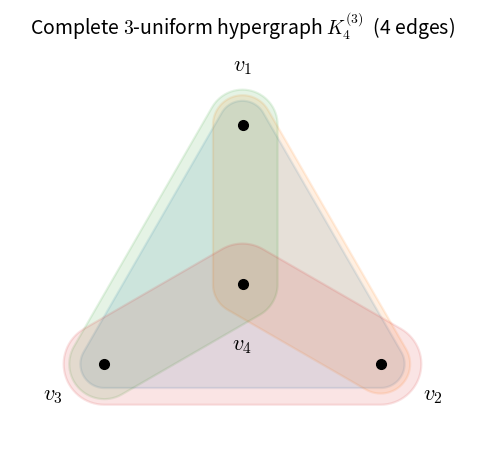

Here is the Python script that generated this plot:
import math
from itertools import combinations

import matplotlib.pyplot as plt
from matplotlib.patches import Polygon

plt.rcParams["mathtext.fontset"] = "cm"

# ========= غيّر هذه القيم فقط =========
n = 4          # عدد الرؤوس
k = 3          # حجم كل حافة (k-uniform)
center = True  # True: ضع الرأس الأخير في المركز (أوضح لـ K4^(3))
# =====================================


def rounded_hull(points, r, steps=30):
    """منحنى مغلق ناعم يحيط بالنقاط على بعد r منها."""
    cx = sum(p[0] for p in points) / len(points)
    cy = sum(p[1] for p in points) / len(points)
    pts = sorted(points, key=lambda p: math.atan2(p[1] - cy, p[0] - cx))
    m = len(pts)
    if m == 1:  # حافة من رأس واحد: دائرة
        x, y = pts[0]
        return [(x + r * math.cos(2 * math.pi * t / steps),
                 y + r * math.sin(2 * math.pi * t / steps)) for t in range(steps)]

    def normal_angle(a, b):  # زاوية العمودي الخارجي على الضلع a→b
        return math.atan2(-(b[0] - a[0]), b[1] - a[1])

    outline = []
    for i in range(m):
        prev, cur, nxt = pts[i - 1], pts[i], pts[(i + 1) % m]
        a1 = normal_angle(prev, cur)
        a2 = normal_angle(cur, nxt)
        if a2 < a1:
            a2 += 2 * math.pi
        for t in range(steps + 1):
            a = a1 + (a2 - a1) * t / steps
            outline.append((cur[0] + r * math.cos(a), cur[1] + r * math.sin(a)))
    return outline


# 1) مواقع الرؤوس: على دائرة نصف قطرها 2
R = 2.0
outer = n - 1 if center else n
pos = {}
for i in range(outer):
    angle = math.pi / 2 - 2 * math.pi * i / outer   # يبدأ من الأعلى ويدور مع عقارب الساعة
    pos[i] = (R * math.cos(angle), R * math.sin(angle))
if center:
    pos[n - 1] = (0.0, 0.0)

# 2) كل الحواف: جميع المجموعات الجزئية ذات k عنصر
edges = list(combinations(range(n), k))

fig, ax = plt.subplots(figsize=(6, 6))
colors = plt.cm.tab10.colors

# 3) رسم الحواف (نصف قطر مختلف قليلاً لكل حافة حتى لا تتطابق الحدود)
for j, e in enumerate(edges):
    r = 0.30 + 0.07 * (j % 4)
    shape = rounded_hull([pos[v] for v in e], r)
    c = colors[j % len(colors)]
    ax.add_patch(Polygon(shape, closed=True, facecolor=c, alpha=0.12,
                         edgecolor=c, linewidth=1.6))

# 4) رسم الرؤوس وأسمائها (الاسم خارج الدائرة في اتجاه الرأس)
for i, (x, y) in pos.items():
    ax.plot(x, y, "o", color="black", markersize=7, zorder=5)
    d = math.hypot(x, y)
    ux, uy = (x / d, y / d) if d > 1e-9 else (0.0, -1.0)   # رأس المركز: الاسم تحته
    ax.text(x + 0.75 * ux, y + 0.75 * uy, rf"$v_{{{i + 1}}}$",
            ha="center", va="center", fontsize=16)

ax.set_title(rf"Complete ${k}$-uniform hypergraph $K_{{{n}}}^{{({k})}}$"
             rf"  ({len(edges)} edges)", fontsize=14)
ax.set_aspect("equal")
ax.autoscale_view()
ax.margins(0.15)
ax.axis("off")

plt.savefig(f"complete_K{n}_{k}.png", dpi=300, bbox_inches="tight")
plt.savefig(f"complete_K{n}_{k}.pdf", bbox_inches="tight")
plt.show()
